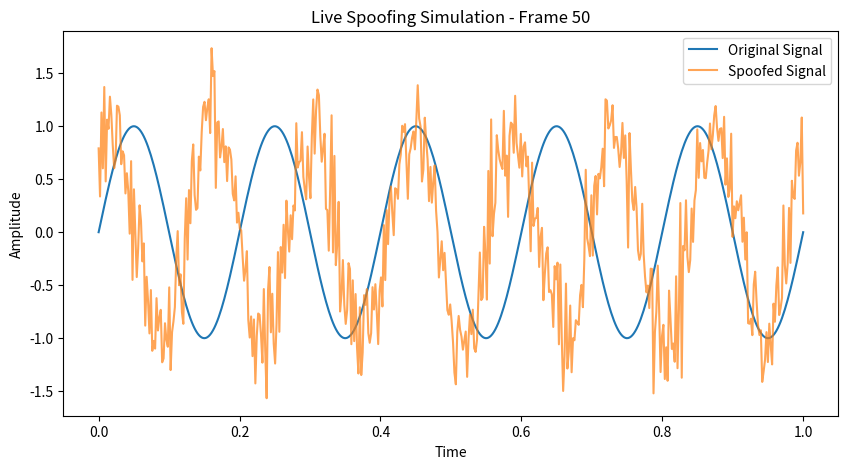

The matplotlib source for this figure:
import numpy as np
import matplotlib.pyplot as plt

# Enable interactive plotting
plt.ion()
fig, ax = plt.subplots(figsize=(10,5))

# Time axis (0 to 1 second, 500 points)
t = np.linspace(0, 1, 500)

# Run multiple frames to simulate "live" changes
for frame in range(50):
    # Original clean signal (5 Hz sine wave)
    original_signal = np.sin(2 * np.pi * 5 * t)

    # Spoofed signal: frequency shift + phase shift + random noise
    spoofed_signal = np.sin(2 * np.pi * 7 * t + np.pi/4) + 0.3 * np.random.randn(len(t))

    # Clear previous plot and redraw
    ax.clear()
    ax.plot(t, original_signal, label="Original Signal")
    ax.plot(t, spoofed_signal, label="Spoofed Signal", alpha=0.7)
    ax.set_title(f"Live Spoofing Simulation - Frame {frame+1}")
    ax.set_xlabel("Time")
    ax.set_ylabel("Amplitude")
    ax.legend()

    # Pause briefly to update the frame
    plt.pause(0.2)

# Turn off interactive mode and keep final plot open
plt.ioff()
plt.show()
